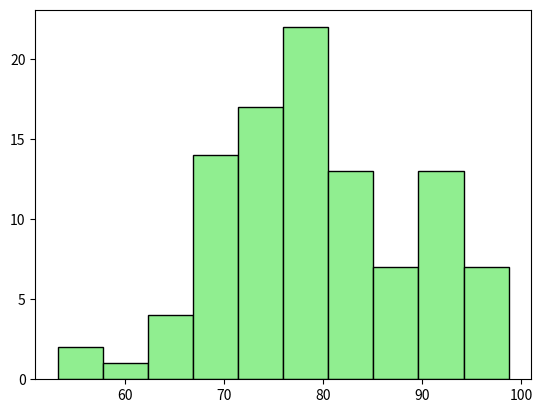
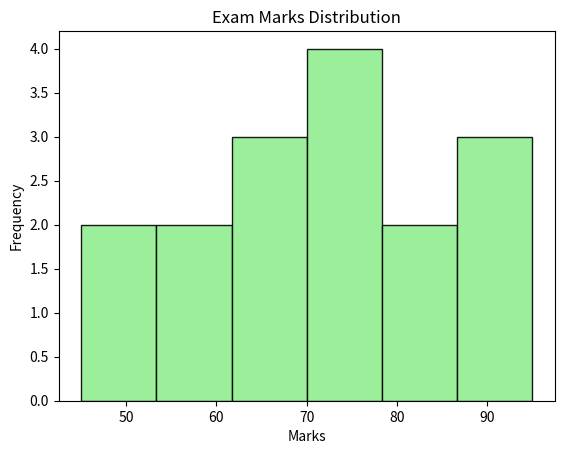

Source code (Python) for these figures, in order:
import matplotlib.pyplot as plt
import numpy as np

scores = np.random.normal(loc=80, scale=10, size= 100)
scores = np.clip(scores, 0,100)
plt.hist(scores, bins=10,
                 color= "lightgreen",
                 edgecolor="black",)
plt.show()




#Home Work

Marks = np.array([45, 50, 55, 60, 62, 65, 68, 70, 72, 75, 78,80 ,85,90,92,95])

plt.hist(Marks, bins=6,
                color="lightgreen",
                edgecolor="black",
                alpha=0.9,)

plt.title("Exam Marks Distribution")
plt.xlabel("Marks")
plt.ylabel("Frequency")
plt.show()
